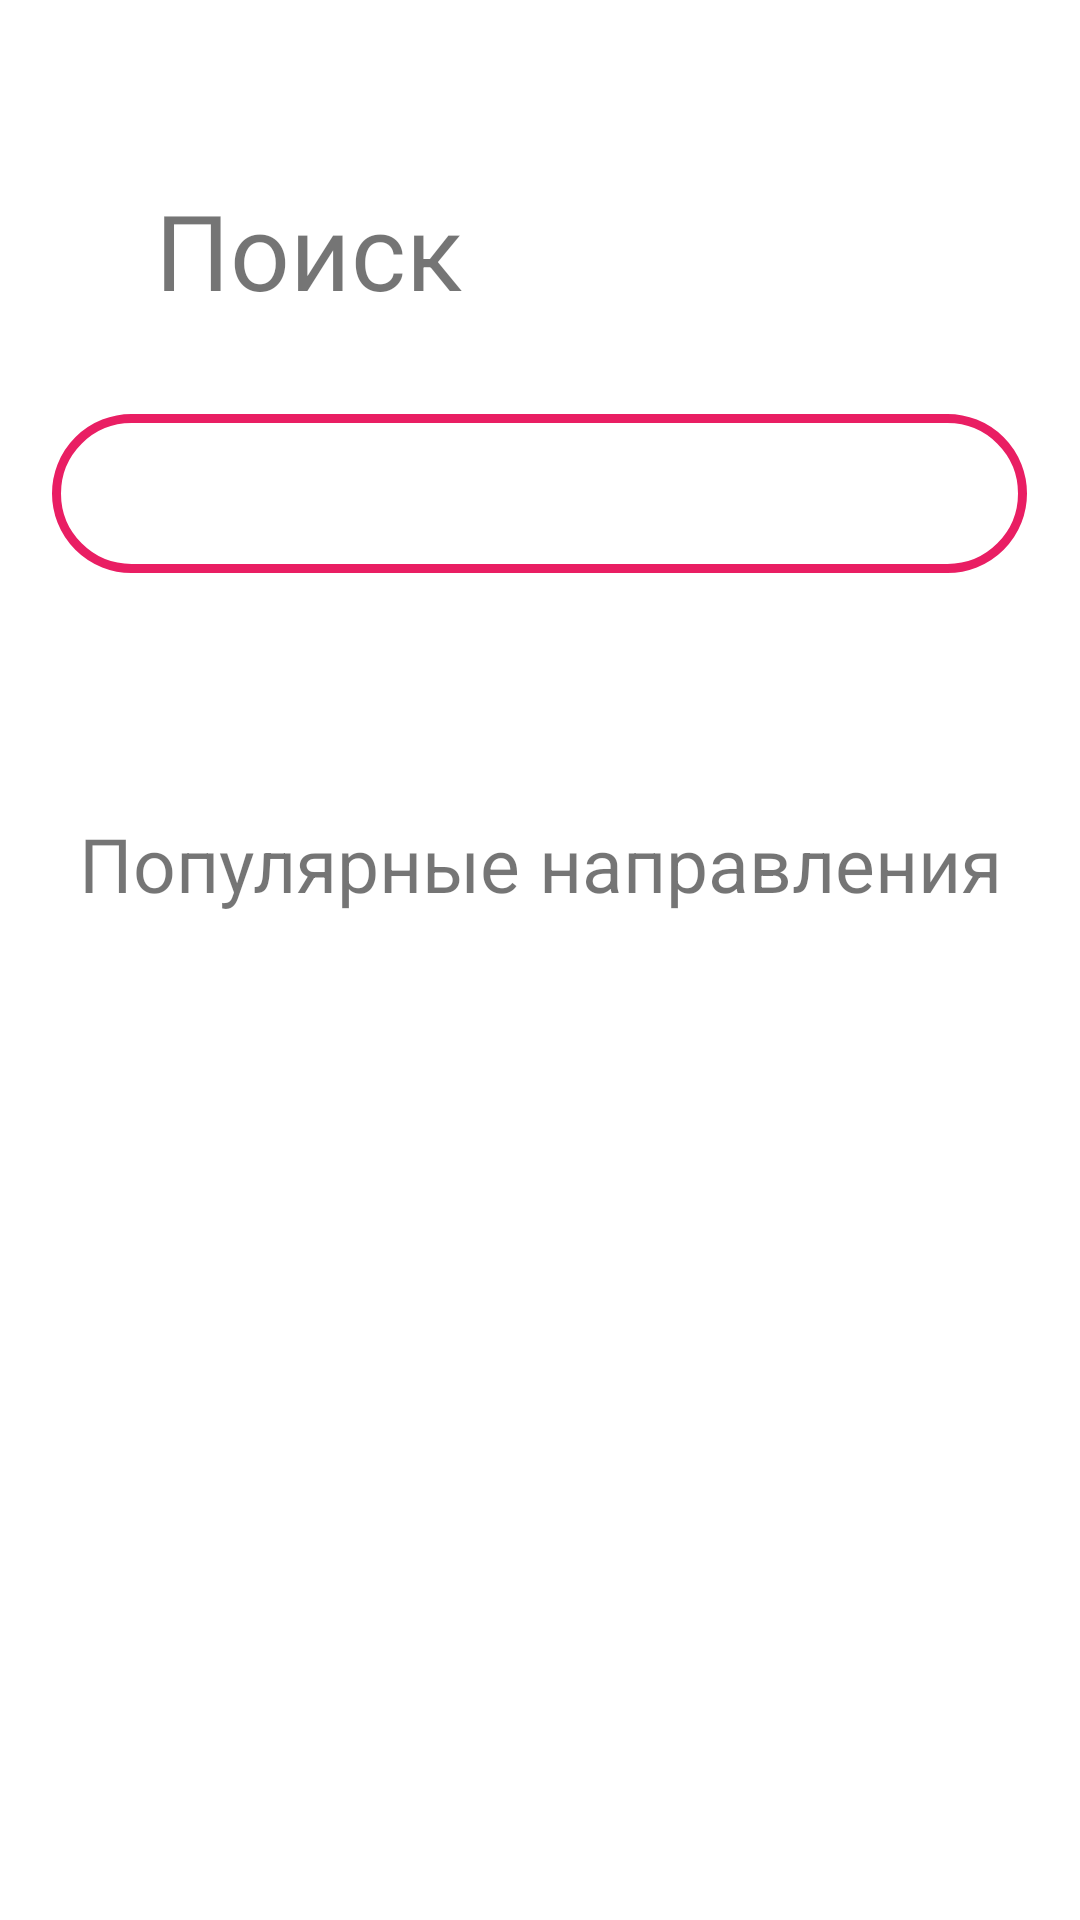

Produce the Android XML layout that renders to this screen, including the resource entries it uses.
<!-- AndroidManifest.xml: application theme Theme.Kr -->
<!-- res/layout/fragment_search.xml -->
<?xml version="1.0" encoding="utf-8"?>
<ScrollView xmlns:android="http://schemas.android.com/apk/res/android"
    xmlns:app="http://schemas.android.com/apk/res-auto"
    xmlns:tools="http://schemas.android.com/tools"
    android:layout_width="match_parent"
    android:layout_height="match_parent"
    android:fillViewport="true"
    app:layout_editor_absoluteX="1dp"
    app:layout_editor_absoluteY="1dp">

    <androidx.constraintlayout.widget.ConstraintLayout
        android:layout_width="match_parent"
        android:layout_height="wrap_content"
        android:isScrollContainer="true"
        tools:context=".SearchFragment">

        <TextView
            android:id="@+id/SearchText"
            android:layout_width="106dp"
            android:layout_height="50dp"
            android:layout_marginTop="60dp"
            android:text="Поиск"
            android:textSize="35sp"
            app:layout_constraintEnd_toEndOf="parent"
            app:layout_constraintHorizontal_bias="0.203"
            app:layout_constraintStart_toStartOf="parent"
            app:layout_constraintTop_toTopOf="parent" />

        <EditText
            android:id="@+id/editText"
            android:layout_width="325dp"
            android:layout_height="53dp"
            android:layout_marginTop="28dp"
            android:background="@drawable/search_bg"
            android:drawableLeft="@drawable/ic_search_red_24"
            android:drawablePadding="16dp"
            android:ems="10"
            android:focusable="false"
            android:inputType="textPersonName"
            android:paddingStart="16dp"
            app:layout_constraintEnd_toEndOf="parent"
            app:layout_constraintHorizontal_bias="0.495"
            app:layout_constraintStart_toStartOf="parent"
            app:layout_constraintTop_toBottomOf="@+id/SearchText" />

        <TextView
            android:id="@+id/textView2"
            android:layout_width="wrap_content"
            android:layout_height="wrap_content"
            android:layout_marginTop="80dp"
            android:text="Популярные направления"
            android:textSize="25sp"
            app:layout_constraintEnd_toEndOf="parent"
            app:layout_constraintHorizontal_bias="0.5"
            app:layout_constraintStart_toStartOf="parent"
            app:layout_constraintTop_toBottomOf="@+id/editText" />

        <androidx.recyclerview.widget.RecyclerView
            android:id="@+id/RecViewSearch1"
            android:layout_width="match_parent"
            android:layout_height="wrap_content"
            android:layout_marginTop="1dp"
            app:layout_constraintEnd_toEndOf="parent"
            app:layout_constraintStart_toStartOf="parent"
            app:layout_constraintTop_toBottomOf="@+id/textView2" />

        <androidx.recyclerview.widget.RecyclerView
            android:id="@+id/RecViewSearch2"
            android:layout_width="match_parent"
            android:layout_height="wrap_content"
            android:layout_marginTop="1dp"
            app:layout_constraintEnd_toEndOf="parent"
            app:layout_constraintStart_toStartOf="parent"
            app:layout_constraintTop_toBottomOf="@+id/RecViewSearch1" />

    </androidx.constraintlayout.widget.ConstraintLayout>
</ScrollView>
<!-- resources referenced by this layout -->
<resources>
  <!-- drawable search_bg (drawable) -->
  <?xml version="1.0" encoding="utf-8"?>
  <shape xmlns:android="http://schemas.android.com/apk/res/android">
  
      <gradient android:startColor="#FFFFFF"
          android:endColor="#FFFFFF"/>
      <corners android:radius="25dp"/>
      <stroke android:width="3dp"
          android:color="#E91E63"/>
  </shape>
  <style name="Theme.Kr" parent="Theme.MaterialComponents.DayNight.DarkActionBar">
          
          <item name="colorPrimary">@color/purple_500</item>
          <item name="colorPrimaryVariant">@color/purple_700</item>
          <item name="colorOnPrimary">@color/white</item>
          
          <item name="colorSecondary">@color/teal_200</item>
          <item name="colorSecondaryVariant">@color/teal_700</item>
          <item name="colorOnSecondary">@color/black</item>
          <item name="windowActionBar">false</item>
          <item name="windowNoTitle">true</item>
      </style>
  <color name="purple_500">#E91E63</color>
  <color name="purple_700">#FF3700B3</color>
  <color name="white">#FFFFFFFF</color>
  <color name="teal_200">#FF03DAC5</color>
  <color name="teal_700">#FF018786</color>
  <color name="black">#FF000000</color>
</resources>
